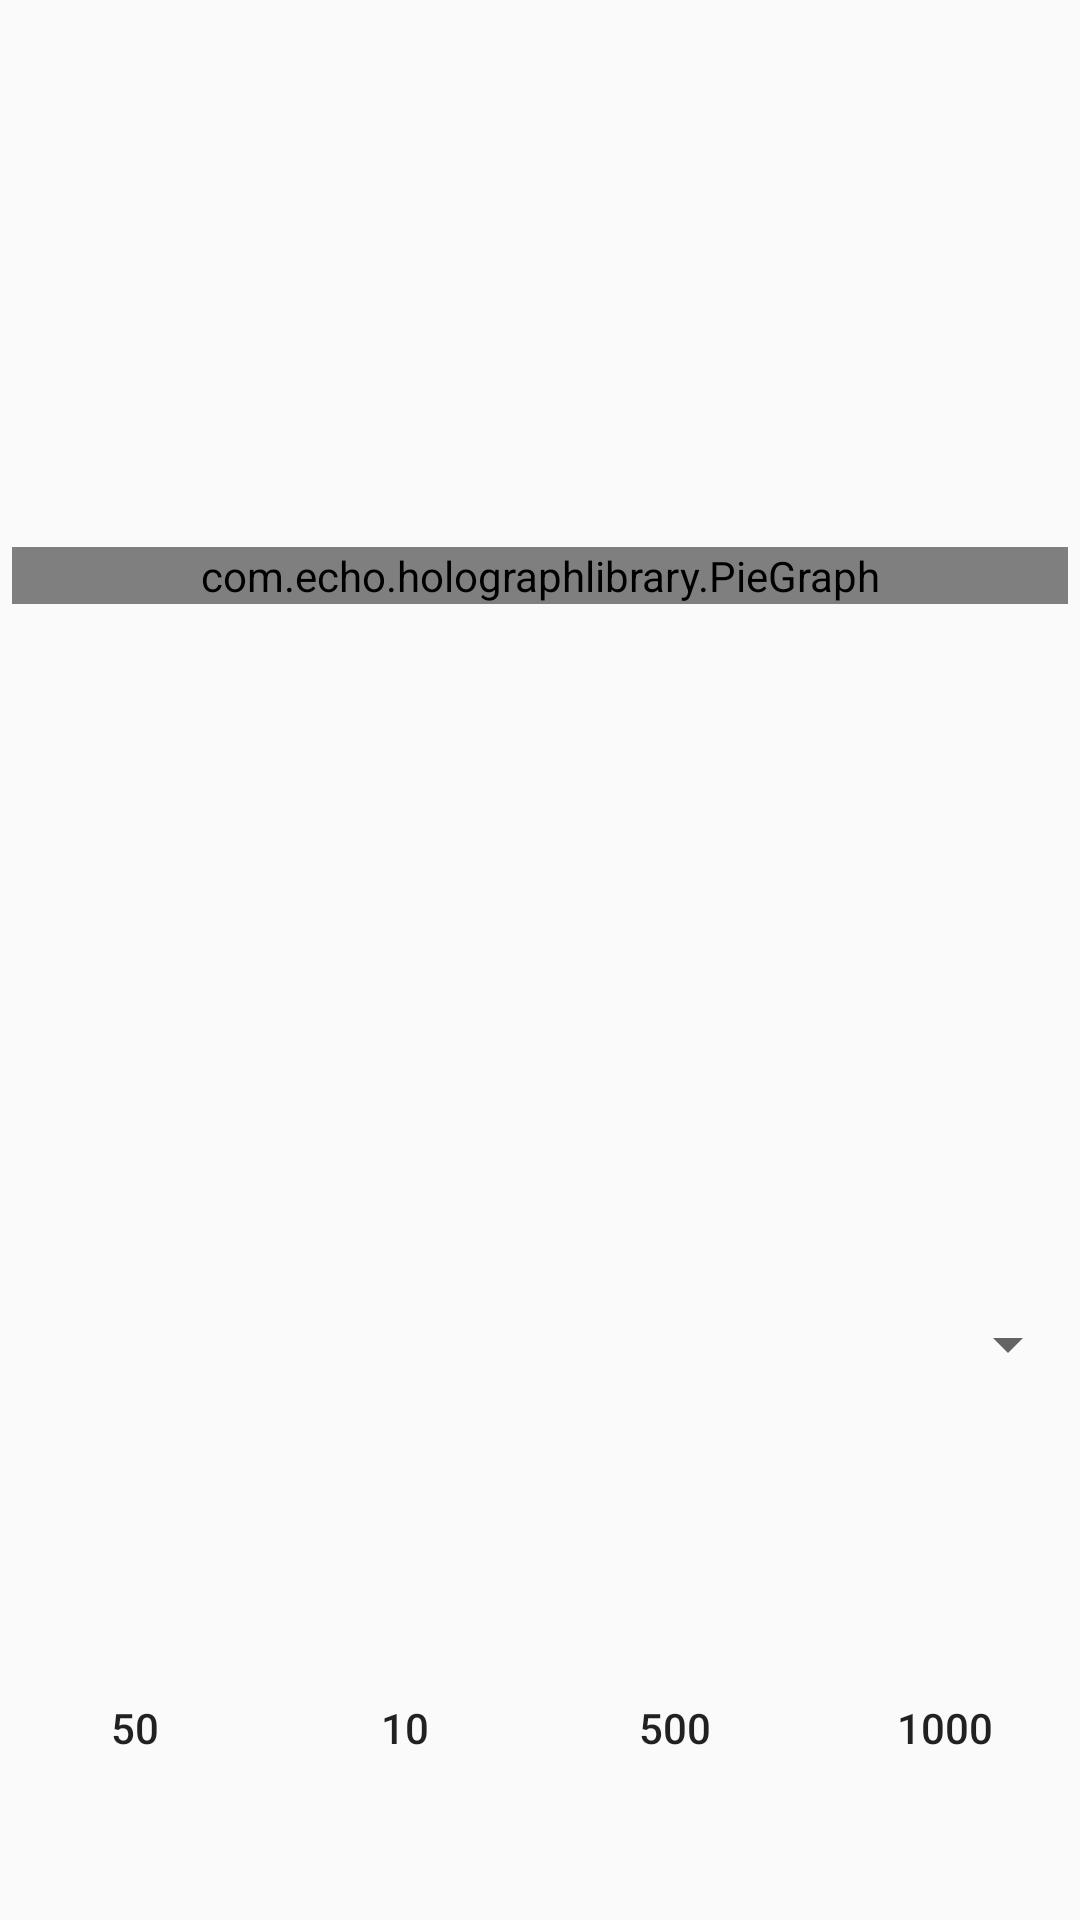

Layout XML and referenced resources for this Android screen:
<!-- AndroidManifest.xml: application theme AppTheme -->
<!-- res/layout/fragment_expenses.xml -->
<LinearLayout xmlns:android="http://schemas.android.com/apk/res/android"
    xmlns:tools="http://schemas.android.com/tools"
    xmlns:app="http://schemas.android.com/apk/res-auto"
    android:orientation="vertical"
    android:layout_width="match_parent"
    android:layout_height="match_parent"
    tools:context="com.pyrospiral.android.prototypeapp.ExpensesFragment">

    <RelativeLayout
        android:layout_width="match_parent"
        android:layout_weight="1"
        android:layout_height="match_parent">


        <com.echo.holographlibrary.PieGraph
            android:id="@+id/piegraph"
            android:layout_width="match_parent"
            android:layout_height="wrap_content"
            android:layout_margin="4dp"
            android:layout_centerInParent="true"
            app:pieInnerCircleRatio="128"
            app:pieSlicePadding="0dip" />


        <TextView
            android:id="@+id/percentage"
            android:layout_centerInParent="true"
            android:gravity="center"
            android:layout_width="match_parent"
            android:layout_height="match_parent" />



        </RelativeLayout>

    <LinearLayout
        android:layout_weight="2"
        android:layout_width="match_parent"
        android:layout_height="match_parent">


        <Spinner
            android:layout_width="match_parent"
            android:layout_height="match_parent"
            android:gravity="center"
            android:id="@+id/spinner"
             />




    </LinearLayout>

    <LinearLayout
        android:layout_weight="2"
        android:layout_width="match_parent"
        android:orientation="horizontal"
        style="?android:buttonBarStyle"
        android:layout_height="match_parent">

        <Button
            android:id="@+id/amount1"
            android:layout_weight="1"
            android:layout_width="0dp"
            android:text="@string/amount1"
            android:layout_marginRight="4dp"
            android:layout_marginLeft="4dp"
            android:background="@drawable/round_button"
            style="?android:attr/borderlessButtonStyle"
            android:layout_height="match_parent" />
        <Button
            android:id="@+id/amount2"
            android:layout_weight="1"
            android:layout_width="0dp"
            android:text="@string/amount2"
            android:layout_marginRight="4dp"
            android:layout_marginLeft="4dp"
            android:background="@drawable/round_button"
            style="?android:attr/borderlessButtonStyle"
            android:layout_height="match_parent" />
        <Button
            android:id="@+id/amount3"
            android:layout_weight="1"
            android:layout_width="0dp"
            android:background="@drawable/round_button"
            android:text="@string/amount3"
            android:layout_marginRight="4dp"
            android:layout_marginLeft="4dp"
            style="?android:attr/borderlessButtonStyle"
            android:layout_height="match_parent" />
        <Button
            android:id="@+id/amount4"
            android:layout_weight="1"
            android:layout_width="0dp"
            android:text="@string/amount4"
            android:layout_marginRight="4dp"
            android:layout_marginLeft="4dp"
            android:background="@drawable/round_button"
            style="?android:attr/borderlessButtonStyle"
            android:layout_height="match_parent" />



        </LinearLayout>



</LinearLayout>
<!-- resources referenced by this layout -->
<resources>
  <string name="amount1">50</string>
  <string name="amount2">10</string>
  <string name="amount3">500</string>
  <string name="amount4">1000</string>
  <style name="AppTheme" parent="AppTheme.Base">
          
      </style>
  <style name="AppTheme.Base" parent="Theme.AppCompat.Light.NoActionBar">
          
          <item name="colorPrimary">@color/primaryColor</item>
          <item name="colorPrimaryDark">@color/primaryColorDark</item>
          <item name="colorAccent">@color/accentColor</item>
  
          
      </style>
  <color name="primaryColor">#005555</color>
  <color name="primaryColorDark">#003333</color>
  <color name="accentColor">#ffa700</color>
</resources>
